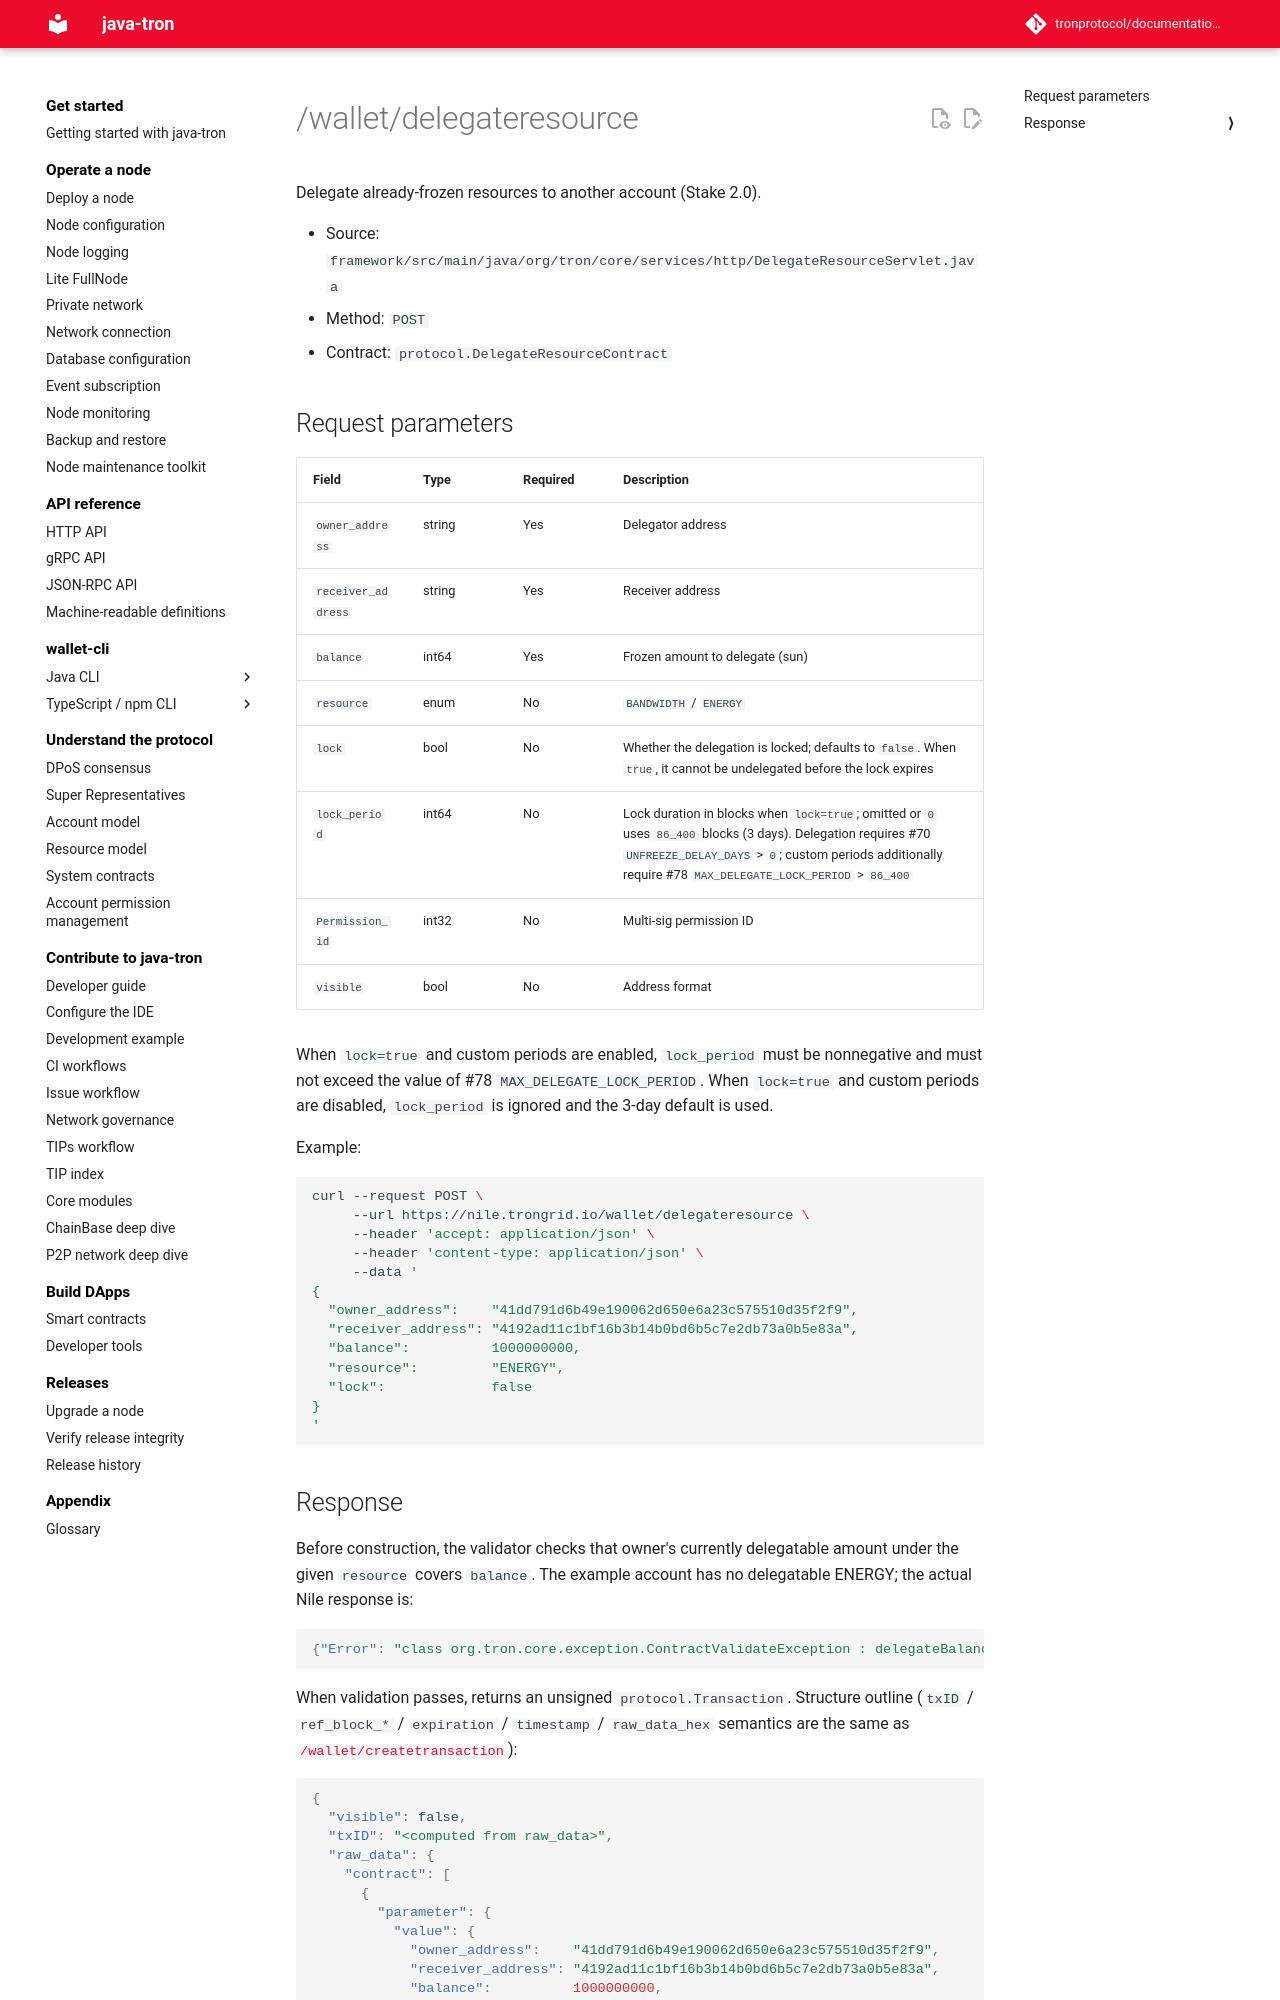

repository: tronprotocol/documentation-en · page: api/http/stake-v2/delegateresource/index.html · generator: mkdocs

# /wallet/delegateresource

Delegate already-frozen resources to another account (Stake 2.0).

- Source: `framework/src/main/java/org/tron/core/services/http/DelegateResourceServlet.java`
- Method: `POST`
- Contract: `protocol.DelegateResourceContract`

## Request parameters

| Field | Type | Required | Description |
|---|---|---|---|
| `owner_address` | string | Yes | Delegator address |
| `receiver_address` | string | Yes | Receiver address |
| `balance` | int64 | Yes | Frozen amount to delegate (sun) |
| `resource` | enum | No | `BANDWIDTH` / `ENERGY` |
| `lock` | bool | No | Whether the delegation is locked; defaults to `false`. When `true`, it cannot be undelegated before the lock expires |
| `lock_period` | int64 | No | Lock duration in blocks when `lock=true`; omitted or `0` uses `86_400` blocks (3 days). Delegation requires #70 `UNFREEZE_DELAY_DAYS` > `0`; custom periods additionally require #78 `MAX_DELEGATE_LOCK_PERIOD` > `86_400` |
| `Permission_id` | int32 | No | Multi-sig permission ID |
| `visible` | bool | No | Address format |

When `lock=true` and custom periods are enabled, `lock_period` must be nonnegative and must not exceed the value of #78 `MAX_DELEGATE_LOCK_PERIOD`. When `lock=true` and custom periods are disabled, `lock_period` is ignored and the 3-day default is used.

Example:

```bash
curl --request POST \
     --url https://nile.trongrid.io/wallet/delegateresource \
     --header 'accept: application/json' \
     --header 'content-type: application/json' \
     --data '
{
  "owner_address":    "41dd791d6b49e190062d650e6a23c575510d35f2f9",
  "receiver_address": "4192ad11c1bf16b3b14b0bd6b5c7e2db73a0b5e83a",
  "balance":          1000000000,
  "resource":         "ENERGY",
  "lock":             false
}
'
```
